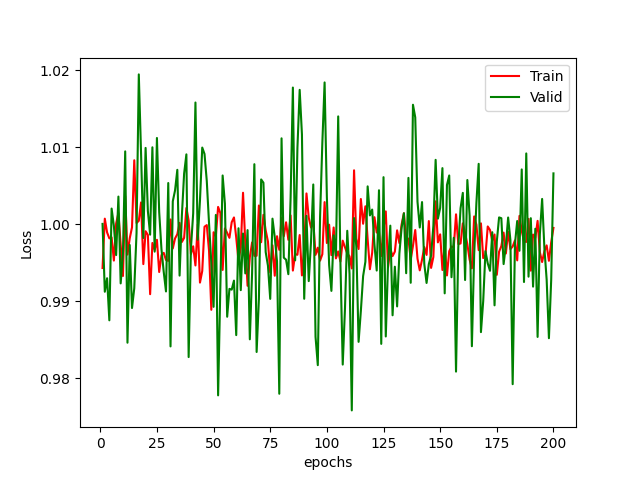

The data file committed next to this chart (first rows):
epoch, Training Loss, Validation Loss
1, 0.9943, 1
2, 1.001, 0.9912
3, 0.9989, 0.993
4, 0.9982, 0.9875
5, 0.9983, 1.002
6, 0.9953, 0.9998
7, 1, 0.996
8, 1.001, 1.004
9, 0.9974, 0.9923
10, 0.9933, 0.9962
11, 1.004, 1.009
12, 0.9961, 0.9846
13, 0.9982, 0.9973
14, 0.9996, 0.9891
15, 1.008, 0.9917
16, 1, 0.9989
17, 1, 1.019
18, 1.003, 1.009
19, 0.9948, 0.9982
20, 0.9991, 1.01
21, 0.9986, 1.002
22, 0.9909, 0.9986
23, 0.9976, 1.01
24, 0.9967, 0.9964
25, 0.998, 1.011
26, 0.9938, 1.002
27, 0.996, 0.9968
28, 0.9963, 0.9938
29, 0.9954, 0.9913
30, 0.9953, 1.005
31, 1.001, 0.9842
32, 0.9969, 1.003
33, 0.9982, 1.004
34, 0.9987, 1.007
35, 1, 0.9933
36, 0.9977, 1.001
37, 0.9982, 1.007
38, 1.002, 1.009
39, 1, 0.9828
40, 0.9961, 0.9969
41, 0.9971, 1.001
42, 0.9947, 1.016
43, 1, 0.998
44, 0.9924, 1.003
45, 0.9939, 1.01
46, 0.9997, 1.009
47, 0.9999, 1.006
48, 0.9966, 1
49, 0.9889, 0.995
50, 0.999, 0.9893
51, 0.9984, 1.001
52, 1.002, 0.9778
53, 1.001, 0.9922
54, 0.9941, 1.006
55, 0.9995, 1.003
56, 0.9989, 0.988
57, 0.9982, 0.9916
58, 1, 0.9915
59, 1.001, 0.9927
60, 0.9983, 0.9856
... 140 more rows
